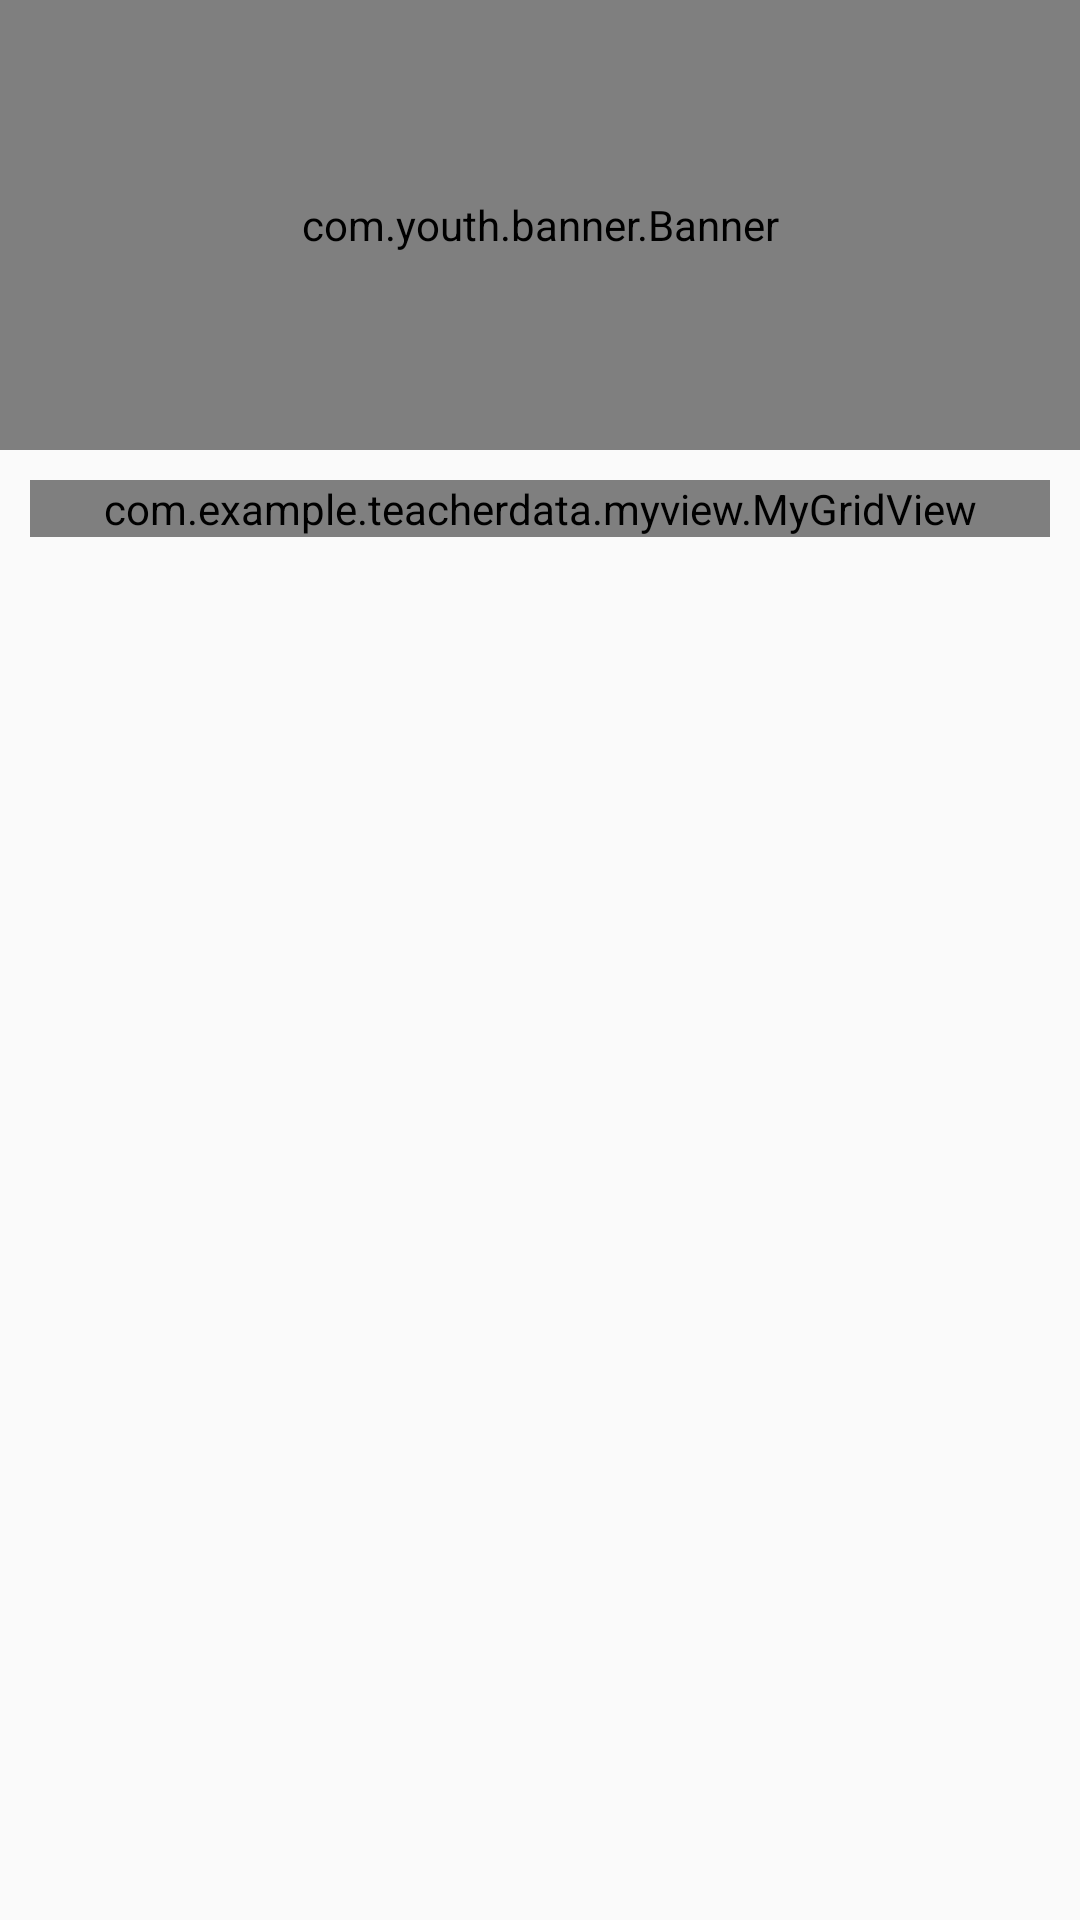

Write the Android layout XML for this screen, with the resource values it uses.
<!-- AndroidManifest.xml: application theme Theme.AppCompat.Light.NoActionBar -->
<!-- res/layout/fragment_home_blank.xml -->
<?xml version="1.0" encoding="utf-8"?>
<FrameLayout xmlns:android="http://schemas.android.com/apk/res/android"
    xmlns:tools="http://schemas.android.com/tools"
    android:layout_width="match_parent"
    android:layout_height="match_parent"
    tools:context=".home.HomeBlankFragment">

    <RelativeLayout
        android:layout_width="match_parent"
        android:layout_height="match_parent">
        <LinearLayout
            android:layout_width="match_parent"
            android:layout_height="wrap_content"
            android:orientation="vertical">
            <LinearLayout
                android:layout_width="match_parent"
                android:layout_height="wrap_content"
                android:orientation="vertical">
                <com.youth.banner.Banner
                    android:layout_width="match_parent"
                    android:layout_height="150dp"
                    android:id="@+id/banner_home"/>

            </LinearLayout>

            <LinearLayout
                android:layout_width="match_parent"
                android:layout_height="wrap_content"
                android:orientation="horizontal"
                android:layout_gravity="center"
                android:gravity="center"
                android:layout_margin="10dp">
                <com.example.teacherdata.myview.MyGridView
                    android:layout_width="match_parent"
                    android:layout_height="match_parent"
                    android:numColumns="6"
                    android:layout_gravity="center"
                    android:gravity="center"
                    android:id="@+id/grid_home_class"
                    />
            </LinearLayout>
            <LinearLayout
                android:layout_width="match_parent"
                android:layout_height="match_parent"
                android:orientation="vertical">
                <include layout="@layout/gridview_type_hor"/>
            </LinearLayout>


            <LinearLayout
                android:layout_width="match_parent"
                android:layout_height="wrap_content"
                android:orientation="vertical"
                android:layout_margin="10dp">
                <ListView
                    android:layout_width="match_parent"
                    android:layout_height="wrap_content"
                    android:id="@+id/listview_acticle"/>
            </LinearLayout>

        </LinearLayout>
    </RelativeLayout>

</FrameLayout>
<!-- res/layout/gridview_type_hor.xml (included above) -->
<?xml version="1.0" encoding="utf-8"?>
<LinearLayout xmlns:android="http://schemas.android.com/apk/res/android"
    android:orientation="vertical"
    android:layout_width="match_parent"
    android:layout_height="match_parent">
    <HorizontalScrollView
        android:layout_width="match_parent"
        android:layout_height="wrap_content"
        android:scrollbars="none">
        <LinearLayout
            android:layout_width="match_parent"
            android:layout_height="match_parent">
            <GridView
                android:layout_width="match_parent"
                android:layout_height="wrap_content"
                android:scrollbars="none"
                android:id="@+id/grid_home_type"/>
        </LinearLayout>
    </HorizontalScrollView>
</LinearLayout>
<!-- resources referenced by this layout -->
<resources>

</resources>
